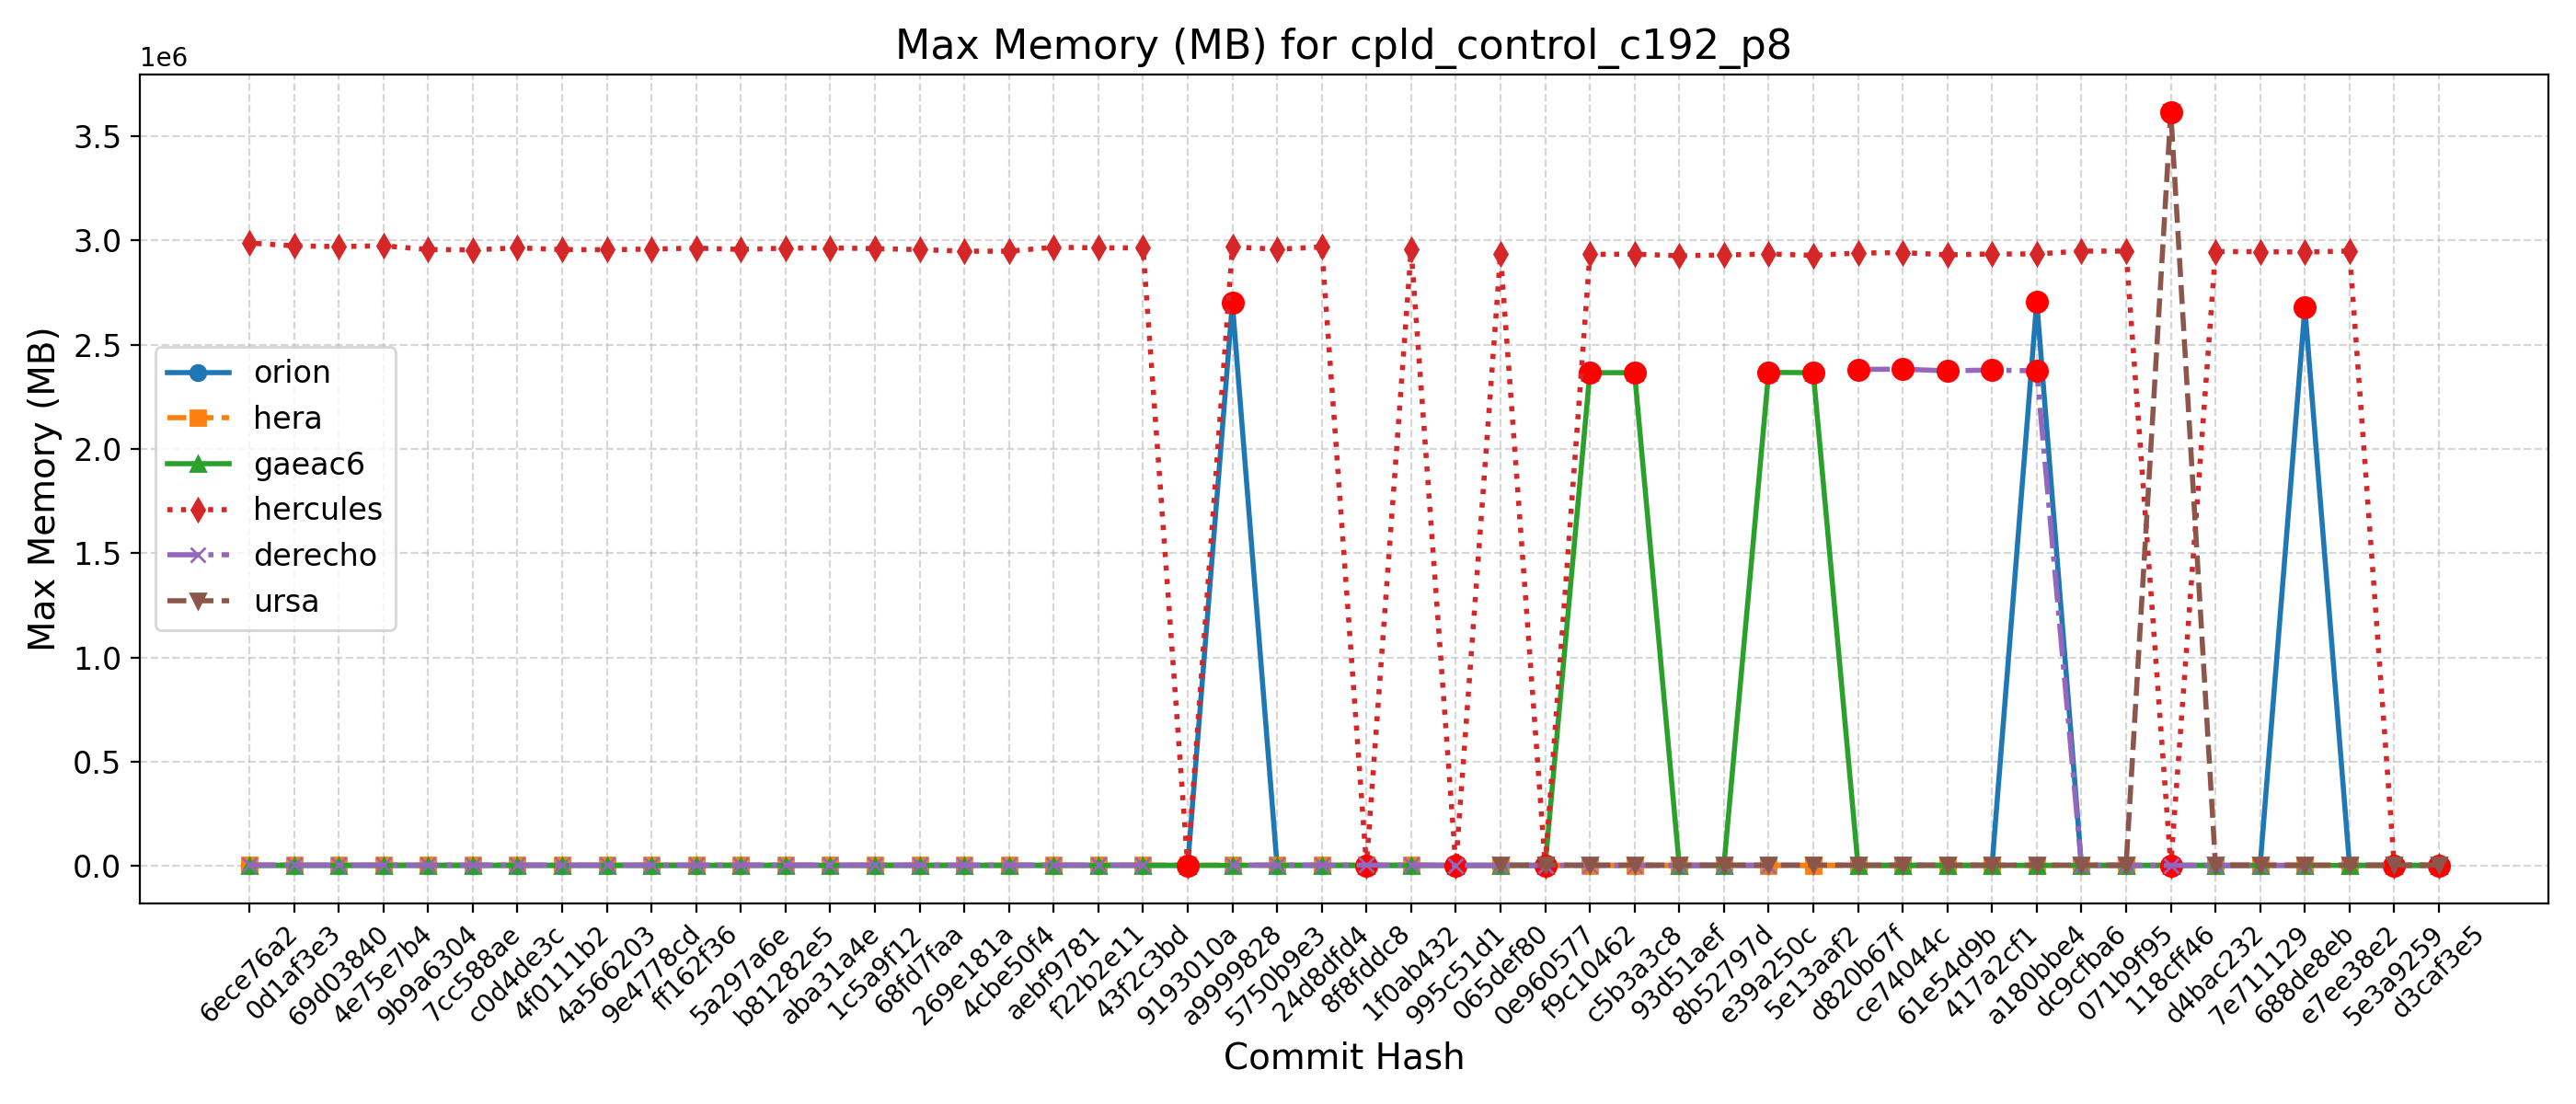

The data file committed next to this chart (first rows):
Hash, Date, Message, orion, hera, gaeac6, hercules, derecho, ursa, wcoss2, acorn
d3caf3e5, 2025-09-15, update mom6 to its main repo. 20250818 c…, 2681, 2702, 2399, 2954, , 3602, , 
5e3a9259, 2025-09-10, Introduce tuning parameter for convectiv…, 2675, 2667, 2393, 2947, , 3597, , 
e7ee38e2, 2025-09-08, Scale-aware 3DTKE EDMF and TTE-EDMF GFS …, 2677, 2660, 2398, 2948828, , 3612, , 
688de8eb, 2025-09-04, Fix default cdmbgwd settings (#2788), 2677696, 2698, 2392, 2943856, 2383, 3623, , 
7e711129, 2025-09-02, Use container with spack stack 1.9.2 (#2…, 2673, 2668, 2397, 2945820, 2383, 3602, , 
d4bac232, 2025-08-29, MPAS dycore + Atmosphere Generalization …, 2673, 2668, 2397, 2945820, 2383, 3602, , 
118cff46, 2025-08-25, Add FV3 grid mask for regional domains t…, 2674, 2677, 2402, 2934, 2378, 3616120, , 
071b9f95, 2025-08-22, Fix Restart IAU and Ultra-Low Reproducib…, 2677, 2665, 2391, 2948424, 2379, 3582, , 
dc9cfba6, 2025-08-19, Update CICE through 2025-07 and switch t…, 2676, 2663, 2395, 2948568, 2384, 3595, , 
a180bbe4, 2025-08-15, FV3: Fix Prate_avg and UPP call freq + F…, 2705924, 2656, 2401, 2934744, 2374084, 3602, , 
417a2cf1, 2025-08-13, Fix conus13km tests restart and decompos…, 2674, 2663, 2392, 2934680, 2378088, 3590, , 
61e54d9b, 2025-08-11, Add two-way ocean-wave coupling feature …, 2677, 2664, 2392, 2930468, 2374336, 3599, , 
ce74044c, 2025-08-06, Create a user-friendly "process model" t…, 2674, 2671, 2399, 2941440, 2382192, 3604, , 
d820b67f, 2025-08-01, Update GOCART to v2.4.3 (#2819), 2673, 2649, 2391, 2939004, 2381052, 3594, , 
5e13aaf2, 2025-07-29, Update DATM meshes and switch to bilinea…, 2670, 2662, 2365392, 2928296, , 3587, , 
e39a250c, 2025-07-24, Update FV3 hash to include UPP ss192/Urs…, 2672, 2657, 2366656, 2934648, 2374, 3583, , 
8b52797d, 2025-07-21, Combination of 2684,2707,2771 (MERRA2 3-…, 2665, 2662, 2362, 2929740, 2374, 3587, , 
93d51aef, 2025-07-17, Exporting Canopy Variables from AQM to F…, 2653, 2653, 2366, 2926480, 2378, 3588, , 
c5b3a3c8, 2025-07-14, GFDLMP-v3 and TEMPO MP microphysics (#25…, 2662, 2653, 2365440, 2933828, 2374, 3596, , 
f9c10462, 2025-07-11, Combination of several CCPP-physics PRs …, 2663, 2651, 2365200, 2932740, 2381, 3577, , 
0e960577, 2025-07-09, Combination #2777 (maintask writes CMEPS…, 2665, 2658, 2373, 2925, 2374, 3579, , 
065def80, 2025-07-07, Port UFS-WM to Ursa (#2471), 2671, 2658, 2367, 2933280, 2373, 3583, , 
995c51d1, 2025-07-03, Upgrade UFS-WM to spack-stack/1.9.2 (#26…, 2671, 2658, 2367, 2929, 2373, , , 
1f0ab432, 2025-07-01, Reduce WW3 memory use (#2624), 2698, 3533, 2398, 2956620, 3814, , , 
8f8fddc8, 2025-06-30, Bring in scale-aware 3DTKE related chang…, 2701, 3515, 2412, 2957, 3811, , , 
24d8dfd4, 2025-06-26, Slight modification in orographic gravit…, 2693, 3519, 2408, 2968364, 3819, , , 
5750b9e3, 2025-06-20, gcycle update (#2747), 2697, 3516, 2400, 2957224, 3817, , , 
a9999828, 2025-06-12, Add a new parameter in dycore to control…, 2698972, 3506, 2412, 2968744, 3817, , , 
9193010a, 2025-06-06, In Noah-MP, set zero for canopy liquid a…, 2694, 3482, 2398, 2958, , , , 
43f2c3bd, 2025-06-04, Urgent Documentation Update for HSD Capa…, 2699, 3517, 2417, 2963980, 3816, , , 
f22b2e11, 2025-06-02, Bug fix for surface roughness calculatio…, 2699, 3517, 2417, 2963980, 3816, , , 
aebf9781, 2025-05-27, Fix bug to improve wave initialization b…, 2713, 3499, 2397, 2966856, 3821, , , 
4cbe50f4, 2025-05-23, Add idealized, regional tropical cyclone…, 2692, 3489, 2414, 2948000, 3816, , , 
269e181a, 2025-05-23, Add GFSv17 IAU restart tests without wav…, 2692, 3489, 2414, 2948000, 3816, , , 
68fd7faa, 2025-05-15, Enable Hera, Hercules Gnu tests: cpld_de…, 2698, 3526, 2406, 2955792, 3814, , , 
1c5a9f12, 2025-05-09, Add "ultra low" coupled configurations t…, 2698, 3524, 2406, 2960452, 3814, , , 
aba31a4e, 2025-05-06, Resolve miscellaneous WM issues and upda…, 2692, 3487, 2407, 2963564, 3816, , , 
b81282e5, 2025-05-05, Switch to vector remapping and bilinear …, 2692, 3487, 2407, 2962592, 3816, , , 
5a297a6e, 2025-05-02, improve coupled model startup cost for w…, 2693, 3495, 2397, 2956636, 3812, , , 
ff162f36, 2025-05-01, NSSL MP scheme updates + Stochastic Phys…, 2690, 3505, 2392, 2962684, 3808, , , 
9e4778cd, 2025-04-25, Loosen restriction on optional arguments…, 2691, 3500, 2391, 2958240, 3813, , , 
4a566203, 2025-04-23, CMake Atmosphere Dycore Generalization +…, 2700, 3489, 2391, 2954888, 3806, , , 
4f0111b2, 2025-04-21, Add CMEPS log file at restart write; IAU…, 2693, 3505, 2399, 2955760, 3807, , , 
c0d4de3c, 2025-04-18, Update mom6 to its main repository 20250…, 2692, 3501, 2400, 2963988, 3808, , , 
7cc588ae, 2025-04-16, Add PIO configuration variables for CMEP…, 2685, 3529, 2395, 2954204, 3806, , , 
9b9a6304, 2025-04-11, Memcheck fixes (#2655), 2684, 3521, 2398, 2956220, 3808, , , 
4e75e7b4, 2025-04-10, Update upp submodule to the latest UPP (…, 2706, 3523, 2424, 2974008, 3803, , , 
69d03840, 2025-04-07, Use ESMF Redist instead of Remap for FV3…, 2703, 3506, 2421, 2969948, 3804, , , 
0d1af3e3, 2025-04-02, Convert GFS DDTs from blocked data struc…, 2707, 3529, 2421, 2973896, 3808, , , 
6ece76a2, 2025-03-28, Update WW3  by merging develop  as of 20…, 2721, 3504, 2420, 2987244, 3814, , , 
